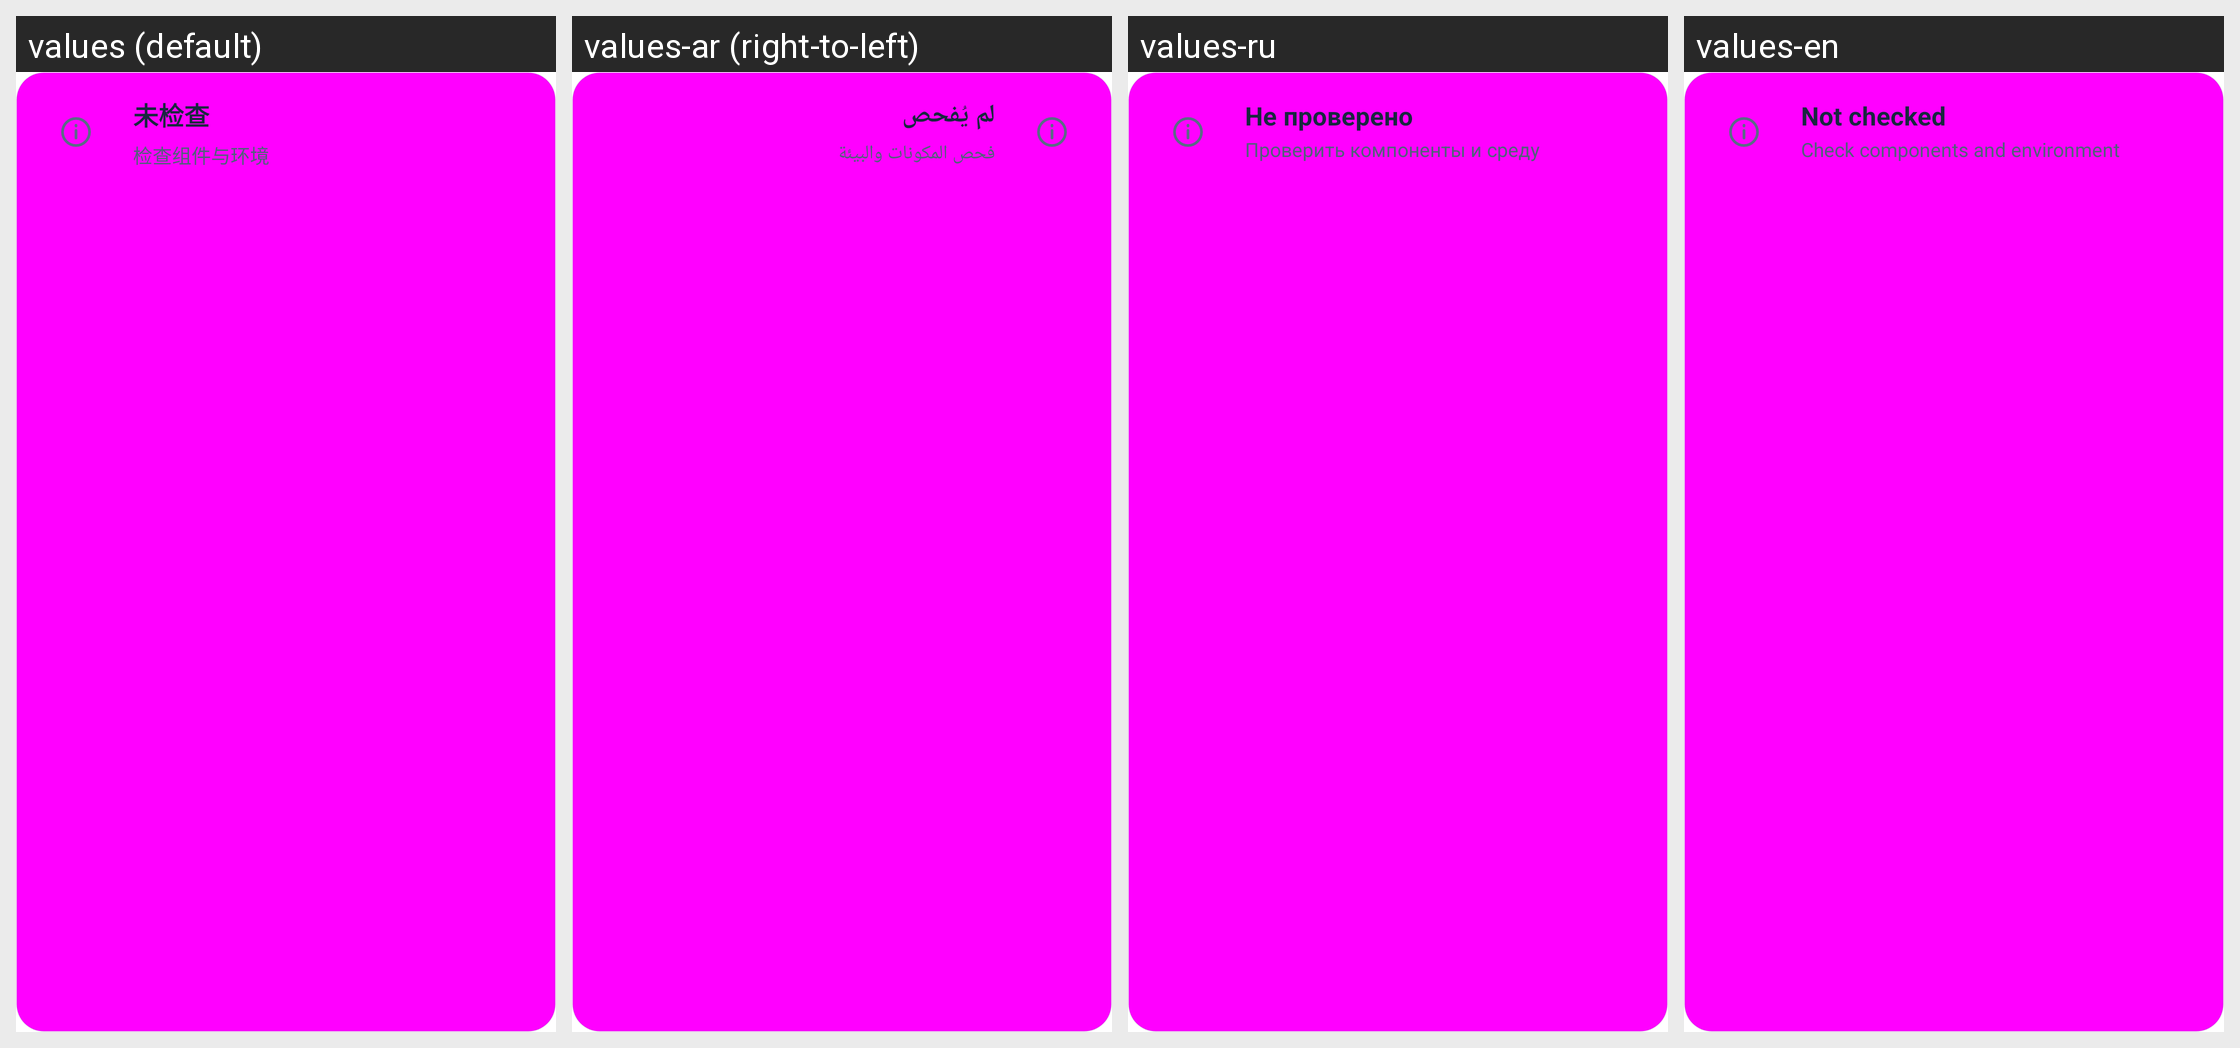

For this localized Android screen grid, give each drawn string resource with its value in every locale shown.
Android screen res/layout/diagnostic_hero.xml rendered under 4 locales, left to right: values (default), values-ar (right-to-left), values-ru, values-en. Device: Nexus 5 (rendered at 1080×1920; each locale shown at half size, 540×960, under a caption strip naming it); theme Theme.DeepseekHarness.
Other locales in the repository, not shown: values-fr, values-ja, values-ko, values-la, values-pt.
Strings drawn on this screen, with the default value and each locale's value (text and hints the layout hard-codes, and strings that could not be matched under every locale, appear in the picture but are not listed):

diag248_idle_title
  values: 未检查
  values-ar: لم يُفحص
  values-ru: Не проверено
  values-en: Not checked

diag248_idle_sub
  values: 检查组件与环境
  values-ar: فحص المكونات والبيئة
  values-ru: Проверить компоненты и среду
  values-en: Check components and environment
